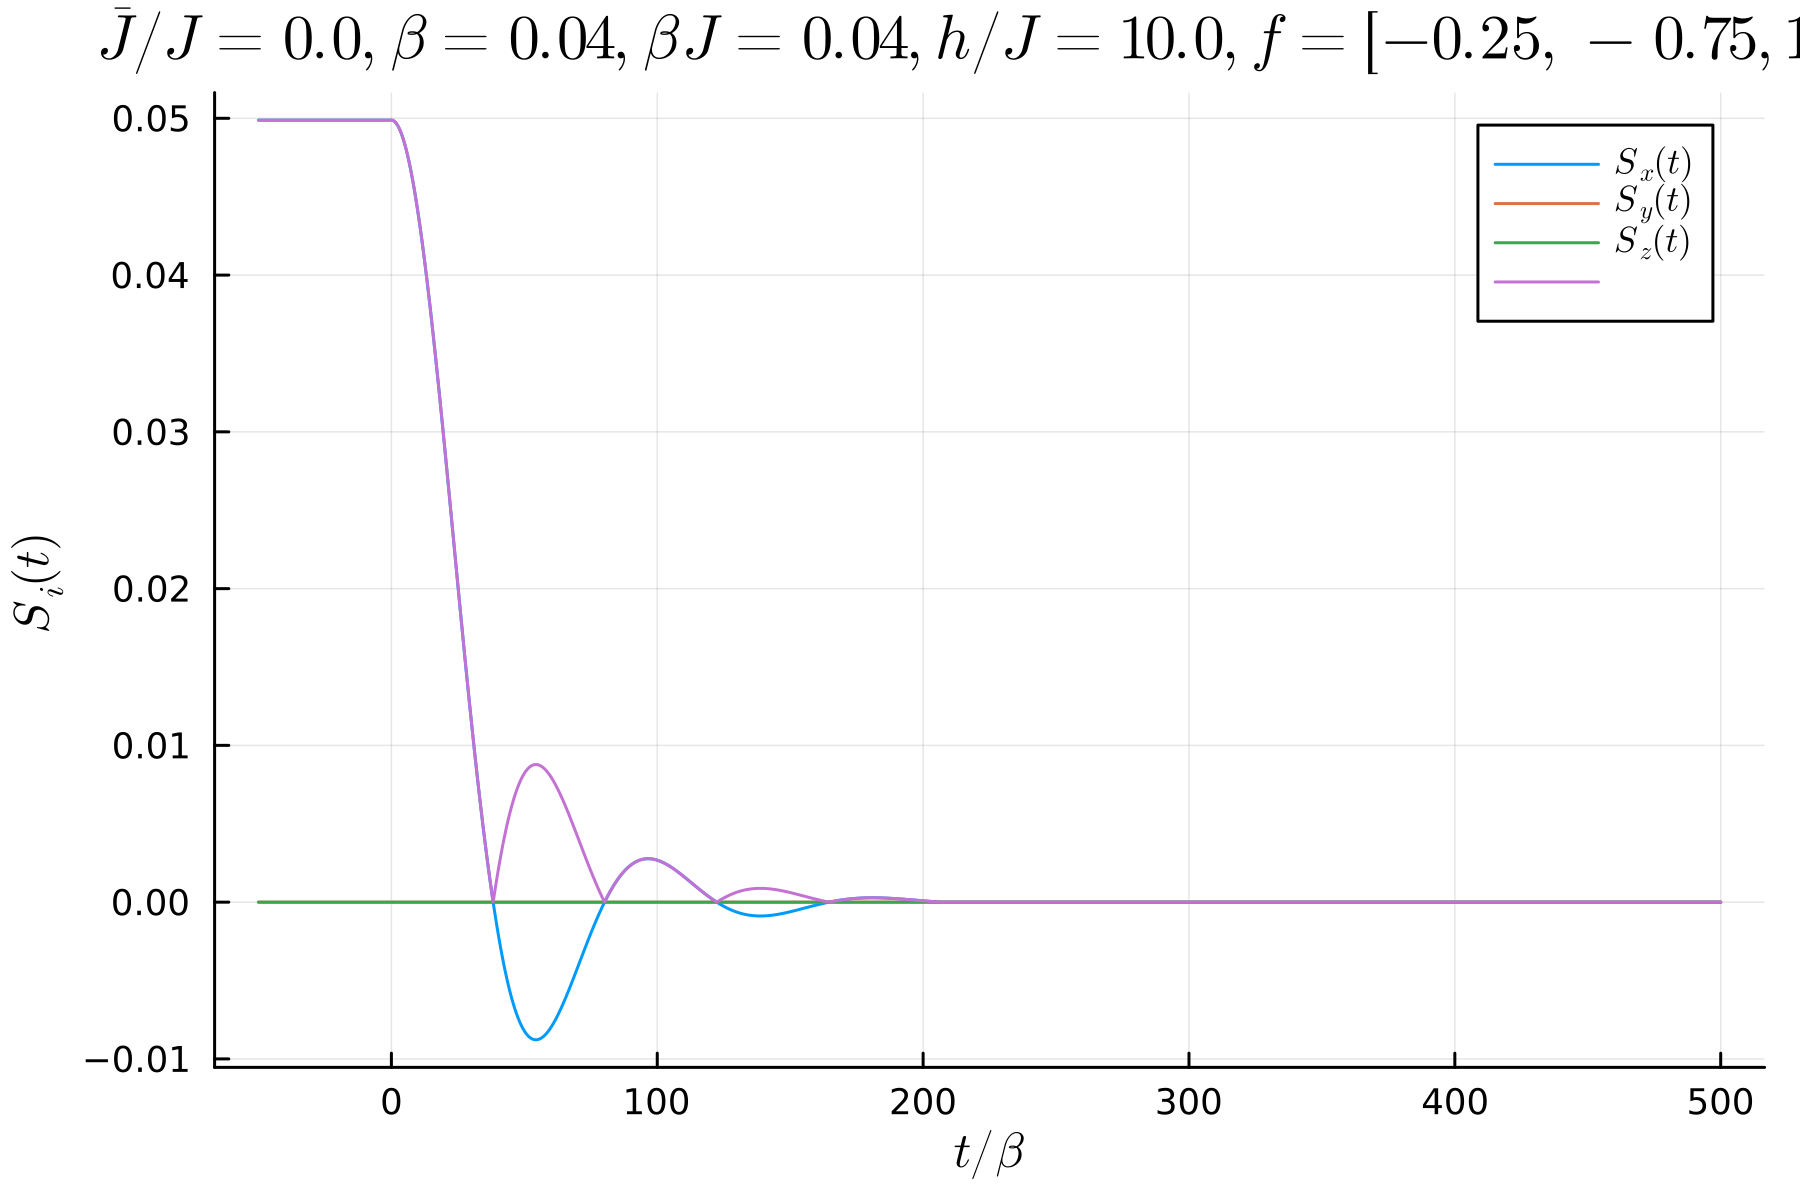

The table this chart was drawn from, first rows:
-50.0, 0.04988030251124598, 4.77719964806525e-19, -2.7755575615628914e-17, 0.04988030251124598
-49.75, 0.04988, 4.77719964806525e-19, -2.7755575615628914e-17, 0.04988
-49.5, 0.04988, 4.77719964806525e-19, -2.7755575615628914e-17, 0.04988
-49.25, 0.04988, 4.77719964806525e-19, -2.7755575615628914e-17, 0.04988
-49.0, 0.04988, 4.77719964806525e-19, -2.7755575615628914e-17, 0.04988
-48.75, 0.04988, 4.77719964806525e-19, -2.7755575615628914e-17, 0.04988
-48.5, 0.04988, 4.77719964806525e-19, -2.7755575615628914e-17, 0.04988
-48.25, 0.04988, 4.77719964806525e-19, -2.7755575615628914e-17, 0.04988
-48.0, 0.04988, 4.77719964806525e-19, -2.7755575615628914e-17, 0.04988
-47.75, 0.04988, 4.77719964806525e-19, -2.7755575615628914e-17, 0.04988
-47.5, 0.04988, 4.77719964806525e-19, -2.7755575615628914e-17, 0.04988
-47.25, 0.04988, 4.77719964806525e-19, -2.7755575615628914e-17, 0.04988
-47.0, 0.04988, 4.77719964806525e-19, -2.7755575615628914e-17, 0.04988
-46.75, 0.04988, 4.77719964806525e-19, -2.7755575615628914e-17, 0.04988
-46.5, 0.04988, 4.77719964806525e-19, -2.7755575615628914e-17, 0.04988
-46.25, 0.04988, 4.77719964806525e-19, -2.7755575615628914e-17, 0.04988
-46.0, 0.04988, 4.77719964806525e-19, -2.7755575615628914e-17, 0.04988
-45.75, 0.04988, 4.77719964806525e-19, -2.7755575615628914e-17, 0.04988
-45.5, 0.04988, 4.77719964806525e-19, -2.7755575615628914e-17, 0.04988
-45.25, 0.04988, 4.77719964806525e-19, -2.7755575615628914e-17, 0.04988
-45.0, 0.04988, 4.77719964806525e-19, -2.7755575615628914e-17, 0.04988
-44.75, 0.04988, 4.77719964806525e-19, -2.7755575615628914e-17, 0.04988
-44.5, 0.04988, 4.77719964806525e-19, -2.7755575615628914e-17, 0.04988
-44.25, 0.04988, 4.77719964806525e-19, -2.7755575615628914e-17, 0.04988
-44.0, 0.04988, 4.77719964806525e-19, -2.7755575615628914e-17, 0.04988
-43.75, 0.04988, 4.77719964806525e-19, -2.7755575615628914e-17, 0.04988
-43.5, 0.04988, 4.77719964806525e-19, -2.7755575615628914e-17, 0.04988
-43.25, 0.04988, 4.77719964806525e-19, -2.7755575615628914e-17, 0.04988
-43.0, 0.04988, 4.77719964806525e-19, -2.7755575615628914e-17, 0.04988
-42.75, 0.04988, 4.77719964806525e-19, -2.7755575615628914e-17, 0.04988
-42.5, 0.04988, 4.77719964806525e-19, -2.7755575615628914e-17, 0.04988
-42.25, 0.04988, 4.77719964806525e-19, -2.7755575615628914e-17, 0.04988
-42.0, 0.04988, 4.77719964806525e-19, -2.7755575615628914e-17, 0.04988
-41.75, 0.04988, 4.77719964806525e-19, -2.7755575615628914e-17, 0.04988
-41.5, 0.04988, 4.77719964806525e-19, -2.7755575615628914e-17, 0.04988
-41.25, 0.04988, 4.77719964806525e-19, -2.7755575615628914e-17, 0.04988
-41.0, 0.04988, 4.77719964806525e-19, -2.7755575615628914e-17, 0.04988
-40.75, 0.04988, 4.77719964806525e-19, -2.7755575615628914e-17, 0.04988
-40.5, 0.04988, 4.77719964806525e-19, -2.7755575615628914e-17, 0.04988
-40.25, 0.04988, 4.77719964806525e-19, -2.7755575615628914e-17, 0.04988
-40.0, 0.04988, 4.77719964806525e-19, -2.7755575615628914e-17, 0.04988
-39.75, 0.04988, 4.77719964806525e-19, -2.7755575615628914e-17, 0.04988
-39.5, 0.04988, 4.77719964806525e-19, -2.7755575615628914e-17, 0.04988
-39.25, 0.04988, 4.77719964806525e-19, -2.7755575615628914e-17, 0.04988
-39.0, 0.04988, 4.77719964806525e-19, -2.7755575615628914e-17, 0.04988
-38.75, 0.04988, 4.77719964806525e-19, -2.7755575615628914e-17, 0.04988
-38.5, 0.04988, 4.77719964806525e-19, -2.7755575615628914e-17, 0.04988
-38.25, 0.04988, 4.77719964806525e-19, -2.7755575615628914e-17, 0.04988
-38.0, 0.04988, 4.77719964806525e-19, -2.7755575615628914e-17, 0.04988
-37.75, 0.04988, 4.77719964806525e-19, -2.7755575615628914e-17, 0.04988
-37.5, 0.04988, 4.77719964806525e-19, -2.7755575615628914e-17, 0.04988
-37.25, 0.04988, 4.77719964806525e-19, -2.7755575615628914e-17, 0.04988
-37.0, 0.04988, 4.77719964806525e-19, -2.7755575615628914e-17, 0.04988
-36.75, 0.04988, 4.77719964806525e-19, -2.7755575615628914e-17, 0.04988
-36.5, 0.04988, 4.77719964806525e-19, -2.7755575615628914e-17, 0.04988
-36.25, 0.04988, 4.77719964806525e-19, -2.7755575615628914e-17, 0.04988
-36.0, 0.04988, 4.77719964806525e-19, -2.7755575615628914e-17, 0.04988
-35.75, 0.04988, 4.77719964806525e-19, -2.7755575615628914e-17, 0.04988
-35.5, 0.04988, 4.77719964806525e-19, -2.7755575615628914e-17, 0.04988
-35.25, 0.04988, 4.77719964806525e-19, -2.7755575615628914e-17, 0.04988
-35.0, 0.04988, 4.77719964806525e-19, -2.7755575615628914e-17, 0.04988
... 2,140 more rows
